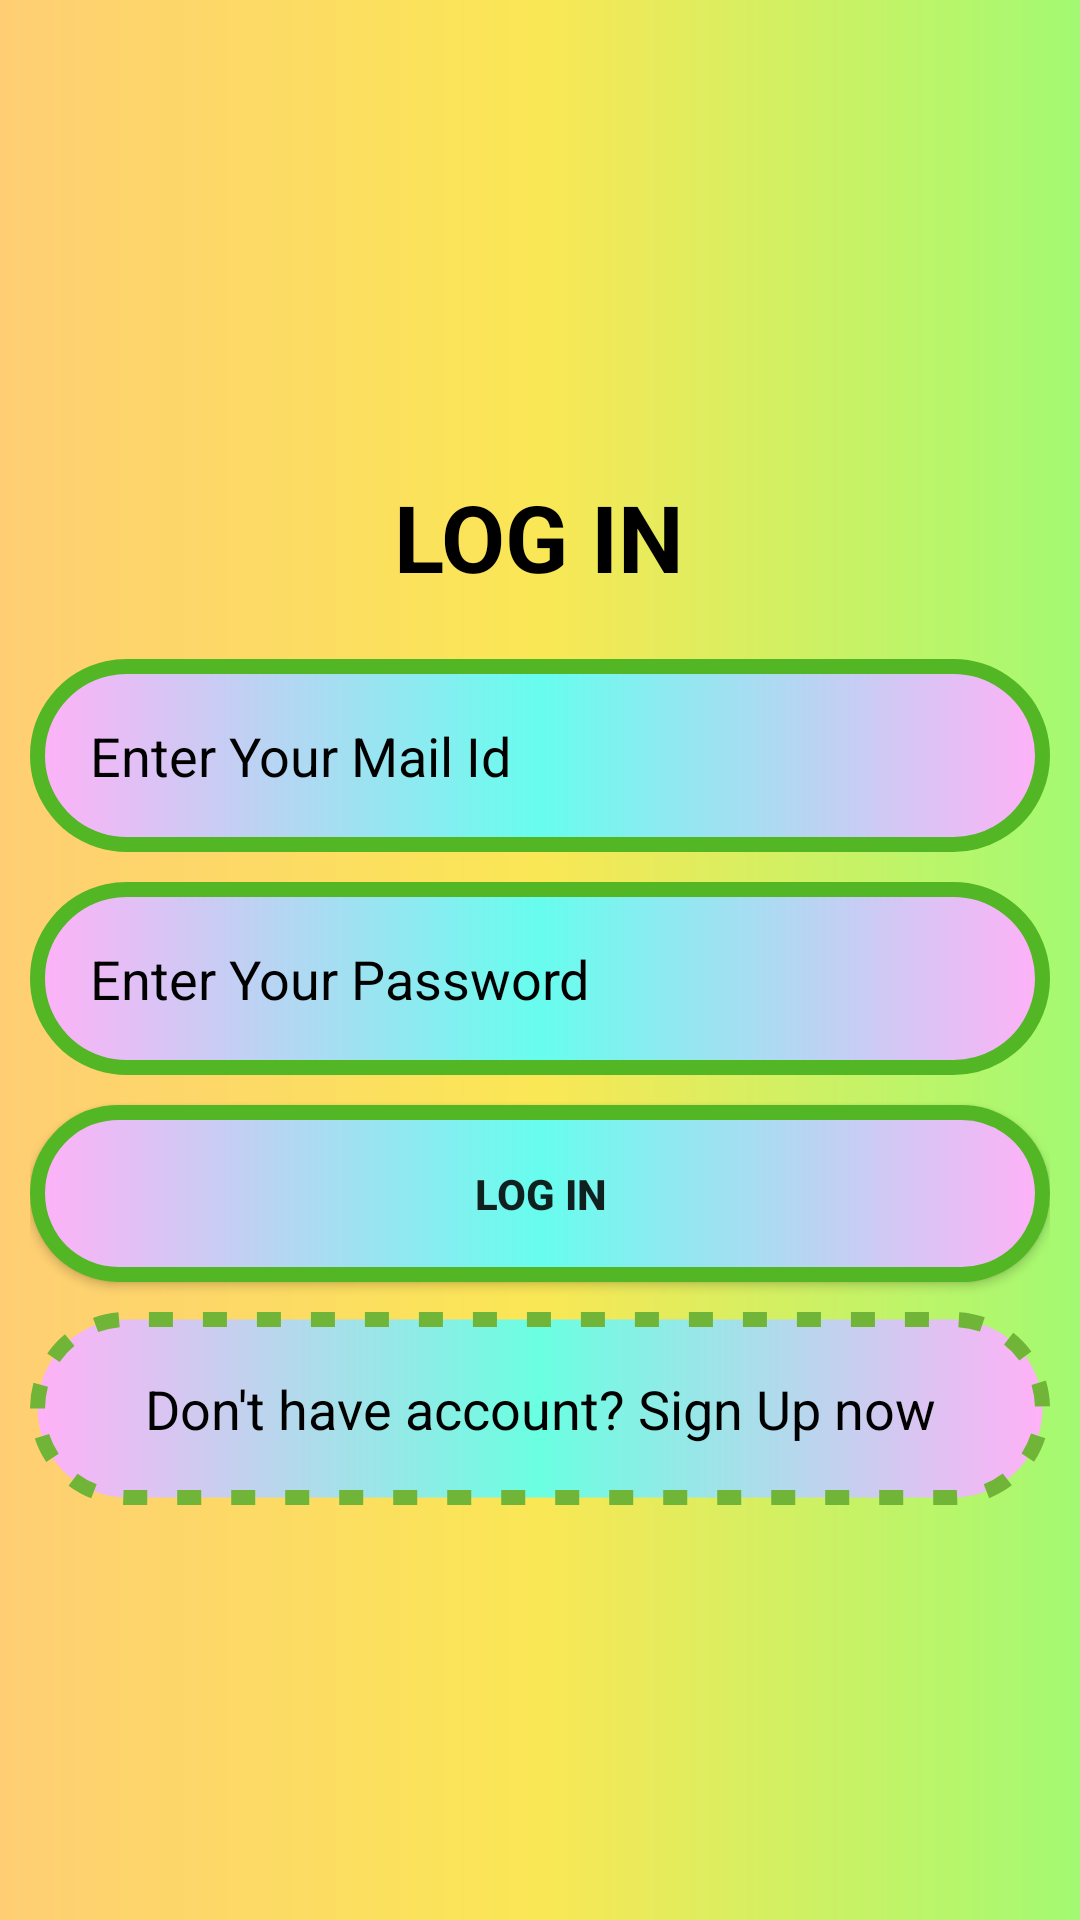

Android layout source for this screen:
<!-- AndroidManifest.xml: application theme AppTheme -->
<!-- res/layout/activity_main.xml -->
<?xml version="1.0" encoding="utf-8"?>
<LinearLayout xmlns:android="http://schemas.android.com/apk/res/android"
    xmlns:app="http://schemas.android.com/apk/res-auto"
    xmlns:tools="http://schemas.android.com/tools"
    android:layout_width="match_parent"
    android:layout_height="match_parent"
    android:background="@drawable/tet"
    android:gravity="center"
    android:orientation="vertical"
    android:padding="10dp"
    tools:context=".MainActivity">

    <TextView
        android:layout_width="wrap_content"
        android:layout_height="wrap_content"
        android:gravity="center"
        android:padding="20dp"
        android:textAppearance="@style/Base.TextAppearance.AppCompat.Large"
        android:text="LOG IN"
        android:textColor="#000"
        android:textSize="31dp"
        android:textStyle="bold" />


    <EditText
        android:id="@+id/email_login"
        android:layout_width="match_parent"
        android:layout_height="wrap_content"
        android:layout_marginBottom="10dp"
        android:background="@drawable/dash"
        android:padding="20dp"
        android:textColorHint="@android:color/black"
        android:hint="Enter Your Mail Id"/>

    <EditText
        android:id="@+id/password_login"
        android:layout_width="match_parent"
        android:layout_height="wrap_content"
        android:layout_marginBottom="10dp"
        android:background="@drawable/dash"
        android:padding="20dp"
        android:textColorHint="@android:color/black"
        android:hint="Enter Your Password"/>

    <Button
        android:id="@+id/button_login"
        android:layout_width="match_parent"
        android:layout_height="wrap_content"
        android:layout_marginBottom="10dp"
        android:background="@drawable/dash"
        android:padding="20dp"
        android:textStyle="bold"
        android:text="Log In" />

    <TextView
        android:id="@+id/txt_login"
        android:layout_width="match_parent"
        android:layout_height="wrap_content"
        android:background="@drawable/border"
        android:textAppearance="@style/Base.TextAppearance.AppCompat.Medium"
        android:gravity="center"
        android:padding="20dp"
        android:text="Don't have account? Sign Up now"
        android:textColor="#000"
         />


</LinearLayout>
<!-- resources referenced by this layout -->
<resources>
  <!-- drawable border (drawable) -->
  <?xml version="1.0" encoding="utf-8"?>
  <shape xmlns:android="http://schemas.android.com/apk/res/android">
      <corners android:radius="45dp"></corners>
      <gradient
          android:centerColor="#6affe1"
          android:endColor="#ffb1f7"
          android:startColor="#ffb1f7"></gradient>
  
      <stroke
          android:width="5dp"
          android:dashGap="10dp"
          android:dashWidth="8dp"
          android:color="#70b438"></stroke>
  </shape>
  <!-- drawable dash (drawable) -->
  <?xml version="1.0" encoding="utf-8"?>
  <shape xmlns:android="http://schemas.android.com/apk/res/android">
      <corners android:radius="45dp"></corners>
      <gradient
          android:centerColor="#67fdee"
          android:endColor="#ffb1f7"
          android:startColor="#ffb1f7"></gradient>
  
      <stroke
          android:width="5dp"
          android:dashWidth="20dp"
          android:color="#53b625"></stroke>
  </shape>
  <!-- drawable tet (drawable) -->
  <?xml version="1.0" encoding="utf-8"?>
  <shape xmlns:android="http://schemas.android.com/apk/res/android">
  <gradient
      android:endColor="#a2fa72"
      android:centerColor="#fae755"
      android:startColor="#ffce74"
  
      >
  
  </gradient>
  </shape>
  <style name="AppTheme" parent="Theme.AppCompat.Light.DarkActionBar">
          
          <item name="colorPrimary">@color/colorPrimary</item>
          <item name="colorPrimaryDark">@color/colorPrimaryDark</item>
          <item name="colorAccent">@color/colorAccent</item>
      </style>
  <!-- not gathered from this repository: default colours our renderer supplied (Android Studio template values) -->
  <color name="colorPrimary">#FF6200EE</color>
  <color name="colorPrimaryDark">#FF3700B3</color>
  <color name="colorAccent">#FF03DAC5</color>
</resources>
